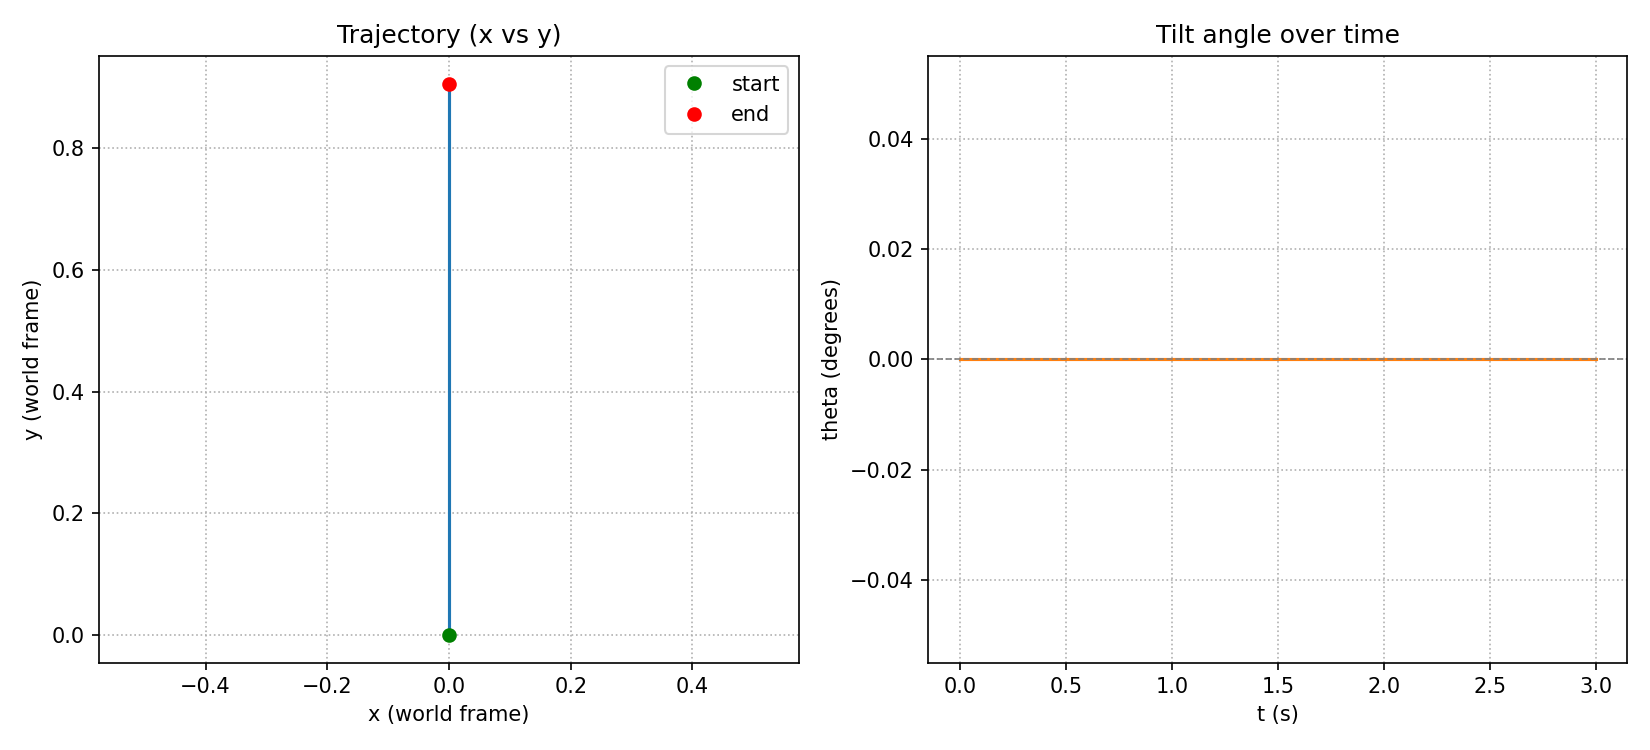

Source data for this figure (header and first rows):
time, x, y, angle
0, 0, 1e-05, 0
0.01, 0, 4e-05, 0
0.02, 0, 9e-05, 0
0.03, 0, 0.00016, 0
0.04, 0, 0.00025, 0
0.05, 0, 0.00036, 0
0.06, 0, 0.00049, 0
0.07, 0, 0.00064, 0
0.08, 0, 0.00081, 0
0.09, 0, 0.001, 0
0.1, 0, 0.00121, 0
0.11, 0, 0.00144, 0
0.12, 0, 0.00169, 0
0.13, 0, 0.00196, 0
0.14, 0, 0.00225, 0
0.15, 0, 0.00256, 0
0.16, 0, 0.00289, 0
0.17, 0, 0.00324, 0
0.18, 0, 0.00361, 0
0.19, 0, 0.004, 0
0.2, 0, 0.00441, 0
0.21, 0, 0.00484, 0
0.22, 0, 0.00529, 0
0.23, 0, 0.00576, 0
0.24, 0, 0.00625, 0
0.25, 0, 0.00676, 0
0.26, 0, 0.00729, 0
0.27, 0, 0.00784, 0
0.28, 0, 0.00841, 0
0.29, 0, 0.009, 0
0.3, 0, 0.00961, 0
0.31, 0, 0.01024, 0
0.32, 0, 0.01089, 0
0.33, 0, 0.01156, 0
0.34, 0, 0.01225, 0
0.35, 0, 0.01296, 0
0.36, 0, 0.01369, 0
0.37, 0, 0.01444, 0
0.38, 0, 0.01521, 0
0.39, 0, 0.016, 0
0.4, 0, 0.01681, 0
0.41, 0, 0.01764, 0
0.42, 0, 0.01849, 0
0.43, 0, 0.01936, 0
0.44, 0, 0.02025, 0
0.45, 0, 0.02116, 0
0.46, 0, 0.02209, 0
0.47, 0, 0.02304, 0
0.48, 0, 0.02401, 0
0.49, 0, 0.025, 0
0.5, 0, 0.02601, 0
0.51, 0, 0.02704, 0
0.52, 0, 0.02809, 0
0.53, 0, 0.02916, 0
0.54, 0, 0.03025, 0
0.55, 0, 0.03136, 0
0.56, 0, 0.03249, 0
0.57, 0, 0.03364, 0
0.58, 0, 0.03481, 0
0.59, 0, 0.036, 0
... 241 more rows
